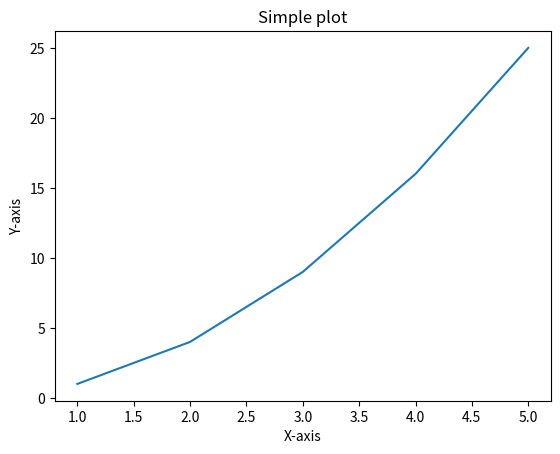
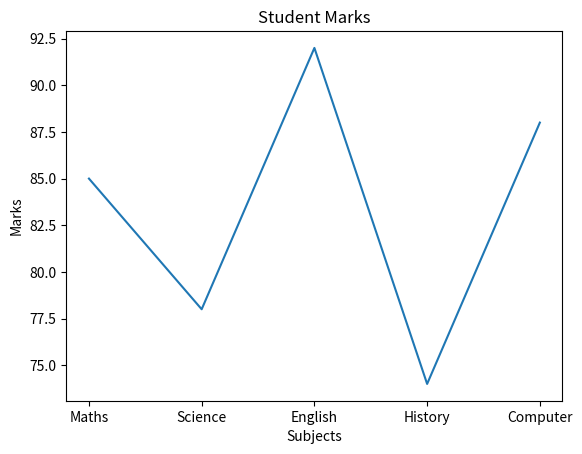
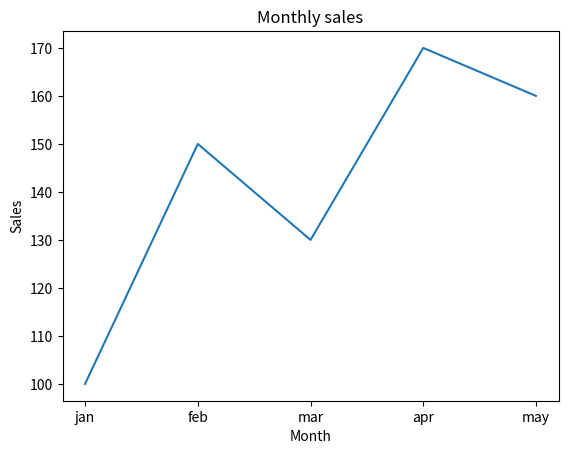

Reproduce these figures in Python, in order.
import matplotlib.pyplot as plt
import pandas as pd

x = [1,2,3,4,5]
y = [1,4,9,16,25]

plt.plot(x,y)

#x-axis
plt.xlabel('X-axis')
plt.ylabel('Y-axis')
plt.title('Simple plot')

#show method will display the data

plt.show()

#simple data
subjects = ["Maths", "Science", "English", "History", "Computer"]
marks = [85, 78, 92, 74, 88]

#create the line graph
plt.plot(subjects, marks)

plt.title("Student Marks")
plt.xlabel("Subjects")
plt.ylabel("Marks")
plt.show()


#matplotlib with pandas integration
data = {
    "Month":["jan","feb","mar","apr","may"],
    "Sales":[100, 150, 130, 170, 160]
}

df = pd.DataFrame(data)

plt.plot(df["Month"],df["Sales"])

#x axis plot
plt.title("Monthly sales")
plt.xlabel('Month')
plt.ylabel('Sales')
plt.show()
